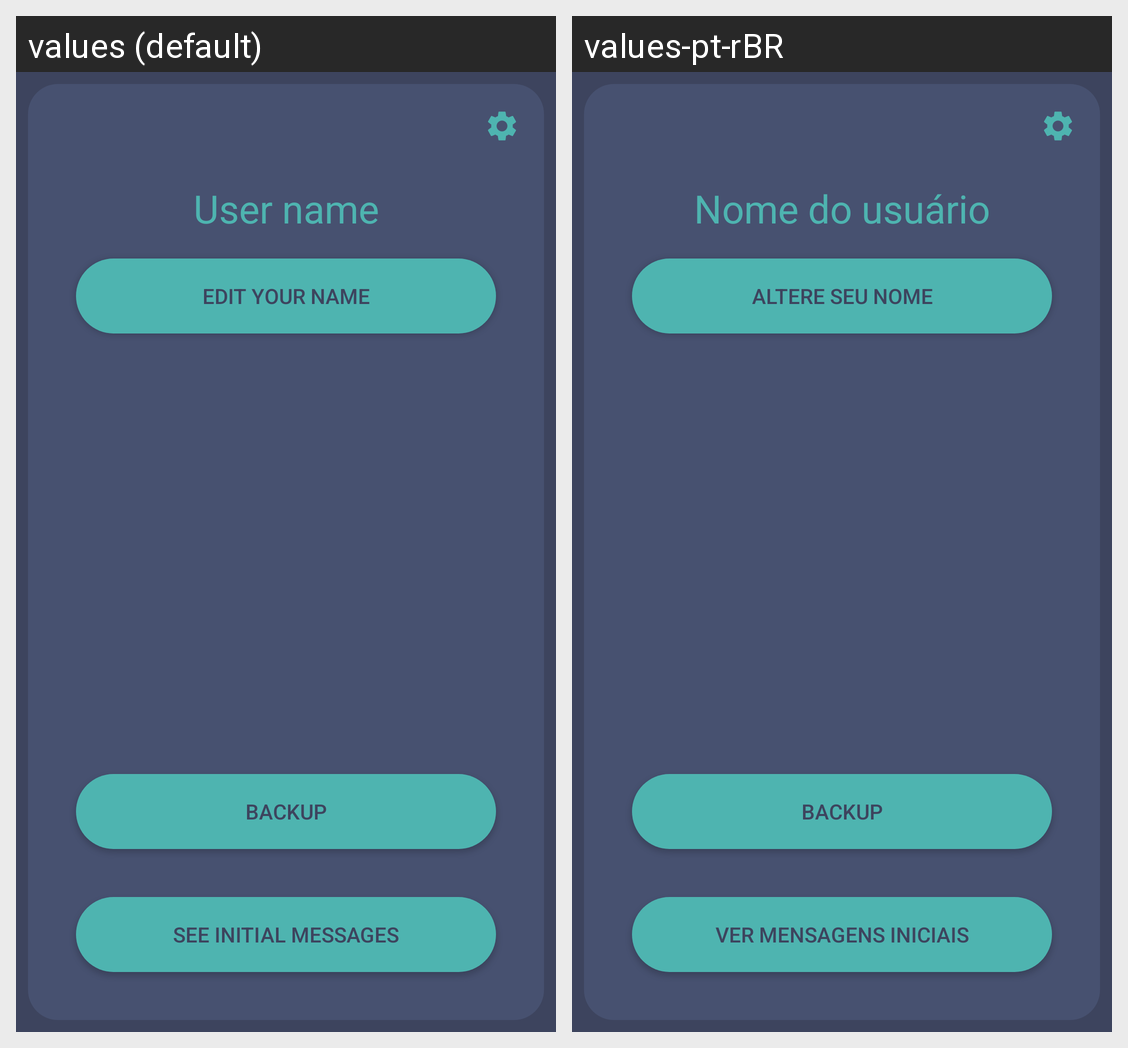

Locale-by-locale string values for the Android screen shown in this grid:
Android screen res/layout/fragment_profile.xml rendered under 2 locales, left to right: values (default), values-pt-rBR. Device: Nexus 5 (rendered at 1080×1920; each locale shown at half size, 540×960, under a caption strip naming it); theme Theme.MaterialComponents.DayNight.NoActionBar.
Strings drawn on this screen, with the default value and each locale's value (text and hints the layout hard-codes, and strings that could not be matched under every locale, appear in the picture but are not listed):

profile_user_name
  values: User name
  values-pt-rBR: Nome do usuário

profile_edit_name_message
  values: Edit your name
  values-pt-rBR: Altere seu nome

profile_button_backup
  values: Backup
  values-pt-rBR: Backup

profile_show_welcome_message
  values: See initial messages
  values-pt-rBR: Ver mensagens iniciais
